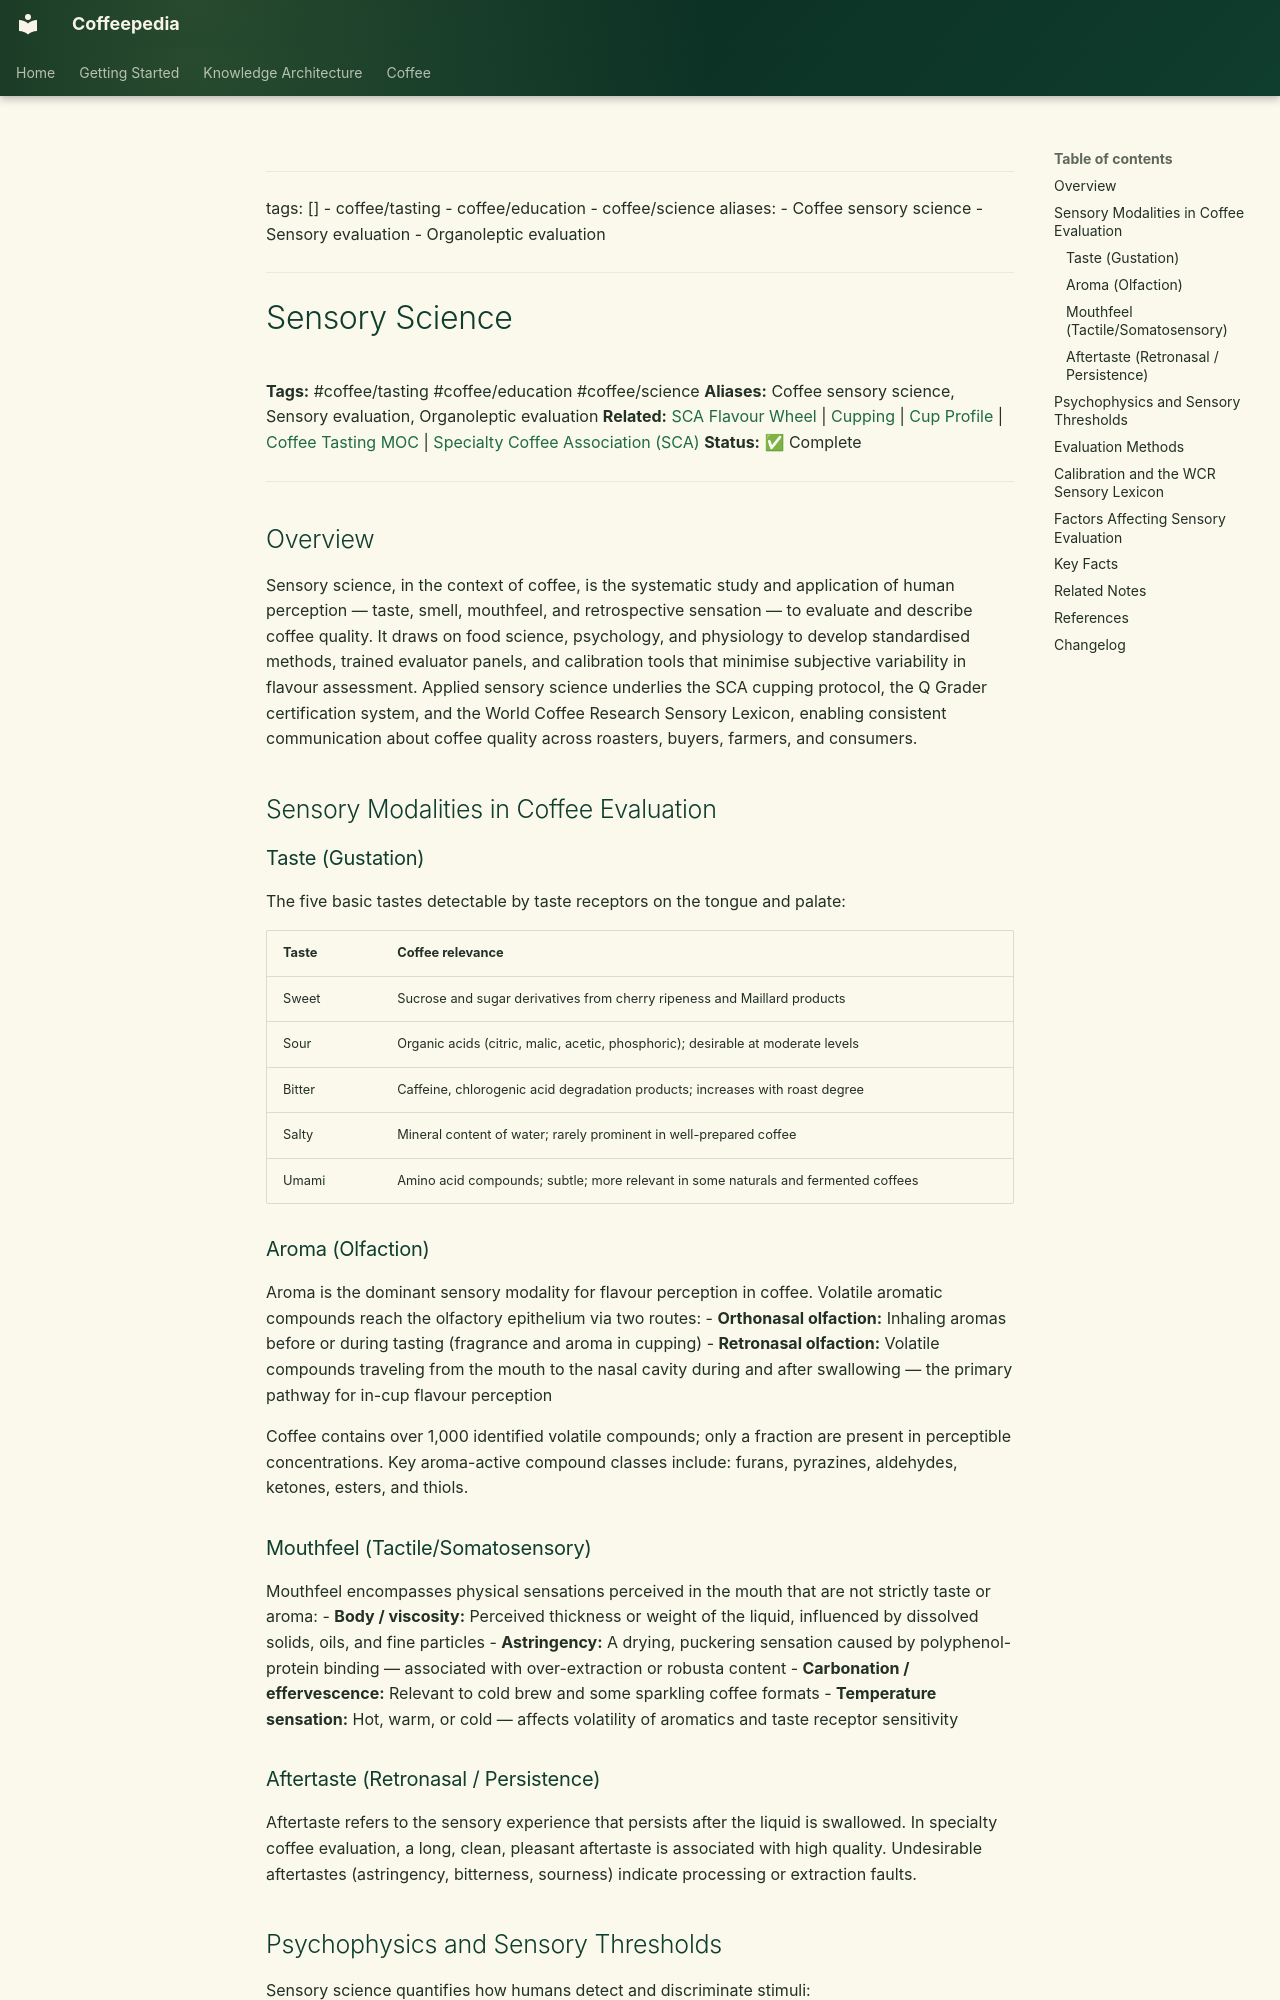

repository: Vauldt/all-about-coffee · page: coffee/tasting-coffee/sensory-science/index.html · generator: mkdocs

---
tags: []
  - coffee/tasting
  - coffee/education
  - coffee/science
aliases:
  - Coffee sensory science
  - Sensory evaluation
  - Organoleptic evaluation
---

# Sensory Science

**Tags:** #coffee/tasting #coffee/education #coffee/science
**Aliases:** Coffee sensory science, Sensory evaluation, Organoleptic evaluation
**Related:** [SCA Flavour Wheel](sca-flavour-wheel.md) | [Cupping](cupping.md) | [Cup Profile](cup-profile.md) | [Coffee Tasting MOC](../maps-of-content/coffee-tasting-moc.md) | [Specialty Coffee Association (SCA)](../specialty-coffee/specialty-coffee-association-sca.md)
**Status:** ✅ Complete

---

## Overview

Sensory science, in the context of coffee, is the systematic study and application of human perception — taste, smell, mouthfeel, and retrospective sensation — to evaluate and describe coffee quality. It draws on food science, psychology, and physiology to develop standardised methods, trained evaluator panels, and calibration tools that minimise subjective variability in flavour assessment. Applied sensory science underlies the SCA cupping protocol, the Q Grader certification system, and the World Coffee Research Sensory Lexicon, enabling consistent communication about coffee quality across roasters, buyers, farmers, and consumers.

## Sensory Modalities in Coffee Evaluation

### Taste (Gustation)

The five basic tastes detectable by taste receptors on the tongue and palate:

| Taste | Coffee relevance |
| :--- | :--- |
| Sweet | Sucrose and sugar derivatives from cherry ripeness and Maillard products |
| Sour | Organic acids (citric, malic, acetic, phosphoric); desirable at moderate levels |
| Bitter | Caffeine, chlorogenic acid degradation products; increases with roast degree |
| Salty | Mineral content of water; rarely prominent in well-prepared coffee |
| Umami | Amino acid compounds; subtle; more relevant in some naturals and fermented coffees |

### Aroma (Olfaction)

Aroma is the dominant sensory modality for flavour perception in coffee. Volatile aromatic compounds reach the olfactory epithelium via two routes:
- **Orthonasal olfaction:** Inhaling aromas before or during tasting (fragrance and aroma in cupping)
- **Retronasal olfaction:** Volatile compounds traveling from the mouth to the nasal cavity during and after swallowing — the primary pathway for in-cup flavour perception

Coffee contains over 1,000 identified volatile compounds; only a fraction are present in perceptible concentrations. Key aroma-active compound classes include: furans, pyrazines, aldehydes, ketones, esters, and thiols.

### Mouthfeel (Tactile/Somatosensory)

Mouthfeel encompasses physical sensations perceived in the mouth that are not strictly taste or aroma:
- **Body / viscosity:** Perceived thickness or weight of the liquid, influenced by dissolved solids, oils, and fine particles
- **Astringency:** A drying, puckering sensation caused by polyphenol-protein binding — associated with over-extraction or robusta content
- **Carbonation / effervescence:** Relevant to cold brew and some sparkling coffee formats
- **Temperature sensation:** Hot, warm, or cold — affects volatility of aromatics and taste receptor sensitivity
